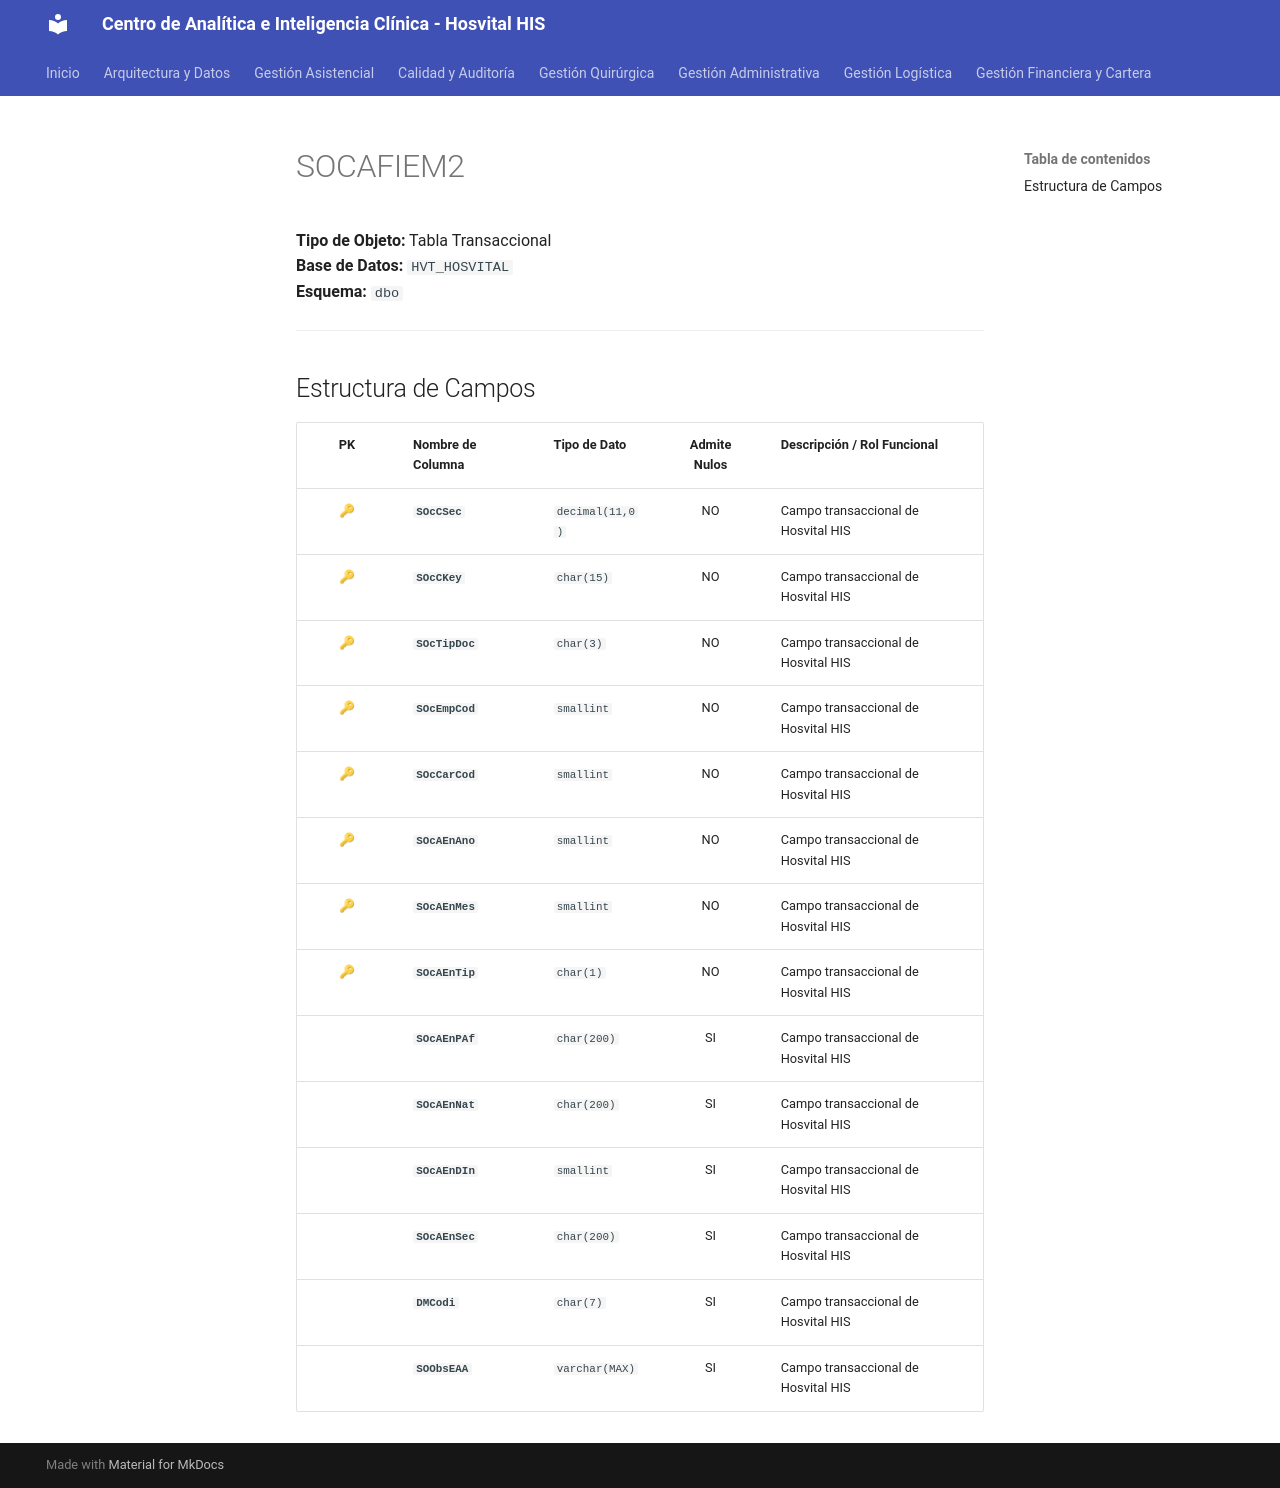

repository: SoporteSaludtech/superset-docs · page: diccionario-general/SOCAFIEM2/index.html · generator: mkdocs

# SOCAFIEM2

**Tipo de Objeto:** Tabla Transaccional  
**Base de Datos:** `HVT_HOSVITAL`  
**Esquema:** `dbo`

---

## Estructura de Campos

| PK | Nombre de Columna | Tipo de Dato | Admite Nulos | Descripción / Rol Funcional |
| :-: | :--- | :--- | :-: | :--- |
| 🔑 | **`SOcCSec`** | `decimal(11,0)` | NO | Campo transaccional de Hosvital HIS |
| 🔑 | **`SOcCKey`** | `char(15)` | NO | Campo transaccional de Hosvital HIS |
| 🔑 | **`SOcTipDoc`** | `char(3)` | NO | Campo transaccional de Hosvital HIS |
| 🔑 | **`SOcEmpCod`** | `smallint` | NO | Campo transaccional de Hosvital HIS |
| 🔑 | **`SOcCarCod`** | `smallint` | NO | Campo transaccional de Hosvital HIS |
| 🔑 | **`SOcAEnAno`** | `smallint` | NO | Campo transaccional de Hosvital HIS |
| 🔑 | **`SOcAEnMes`** | `smallint` | NO | Campo transaccional de Hosvital HIS |
| 🔑 | **`SOcAEnTip`** | `char(1)` | NO | Campo transaccional de Hosvital HIS |
|  | **`SOcAEnPAf`** | `char(200)` | SI | Campo transaccional de Hosvital HIS |
|  | **`SOcAEnNat`** | `char(200)` | SI | Campo transaccional de Hosvital HIS |
|  | **`SOcAEnDIn`** | `smallint` | SI | Campo transaccional de Hosvital HIS |
|  | **`SOcAEnSec`** | `char(200)` | SI | Campo transaccional de Hosvital HIS |
|  | **`DMCodi`** | `char(7)` | SI | Campo transaccional de Hosvital HIS |
|  | **`SOObsEAA`** | `varchar(MAX)` | SI | Campo transaccional de Hosvital HIS |
